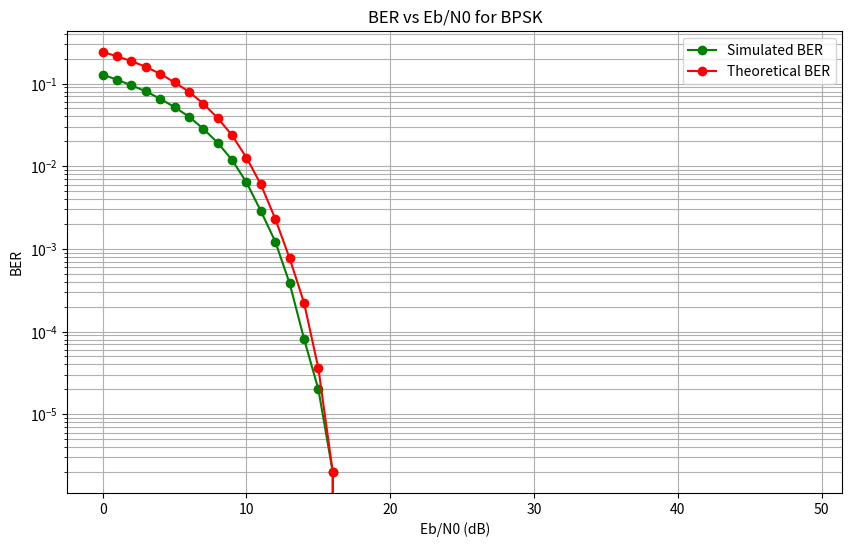

Source code (Python):
import numpy as np
import matplotlib.pyplot as plt

# Define parameters
# message_frequency = 10
# carrier_frequency = 30
# sampling_frequency = 30 * carrier_frequency


# # Generate time vector
# t = np.arange(0, 2/carrier_frequency, 1 / sampling_frequency)

# # Generate message signal (BPSK modulation)
# message = np.sign(np.cos(2 * np.pi * message_frequency * t) + np.random.normal(scale=0.01, size=len(t)))

# # Generate carrier signal
# carrier = np.cos(2 * np.pi * carrier_frequency * t)

# # Modulate the carrier with the message
# modulated_signal = carrier * message

# # Plot signals
# plt.figure(figsize=(10, 8))

# # Plot message signal
# plt.subplot(3, 1, 1)
# plt.plot(t, message)
# plt.title("Message Signal")

# # Plot carrier signal
# plt.subplot(3, 1, 2)
# plt.plot(t, carrier)
# plt.title("Carrier Signal")

# # Plot BPSK modulated signal
# plt.subplot(3, 1, 3)
# plt.plot(t, modulated_signal)
# plt.title("BPSK Modulated Signal")

# plt.show()

# # Overlay plot for better comparison
# plt.figure(figsize=(10, 6))
# plt.plot(t, message, label="Message Signal")
# plt.plot(t, modulated_signal, "--", label="Modulated Signal")
# plt.plot(t, carrier, "-.", label="Carrier Signal")
# plt.legend()
# plt.show()

# Monte Carlo Simulation for BER calculation
N = 500000  # Number of bits
EbN0dB_list = np.arange(0, 50)  # Range of Eb/N0 values in dB
BER = []  # Bit Error Rate
BER_=[]
# Loop over each Eb/N0 value
for EbN0dB in EbN0dB_list:
    EbN0 = 10**(EbN0dB / 10)  # Convert dB to linear scale
    noise_std_dev = 1 / np.sqrt(2 * EbN0)  # Calculate noise standard deviation
    
    # Generate random BPSK symbols (-1 or +1)
    x = 2 * (np.random.rand(N) >= 0.5) - 1
    y=np.random.rand(N)>=0.5
    y_=2*y-1
    
    # Add Gaussian noise
    noise = noise_std_dev * np.random.randn(N)
    received = x + noise
    new=y+noise
    
    # Detect the received symbols (threshold at 0)
    received_x = 2 * (received >= 0.5) - 1
    received_y = 2 * (new >= 0.5) - 1
    
    # Calculate the number of bit errors
    errors = (x != received_x).sum()
    errors_=(y_!=received_y).sum()
    BER.append(errors / N)
    BER_.append(errors_/N)
print(BER_)
# Plot BER vs Eb/N0
plt.figure(figsize=(10, 6))
plt.semilogy(EbN0dB_list, BER, "go-", label="Simulated BER")
plt.semilogy(EbN0dB_list, BER_, "ro-", label="Theoretical BER")
plt.xscale('linear')
plt.yscale('log')
plt.grid(True, which='both')
plt.xlabel("Eb/N0 (dB)")
plt.ylabel("BER")
plt.title("BER vs Eb/N0 for BPSK")
plt.legend()
plt.show()


